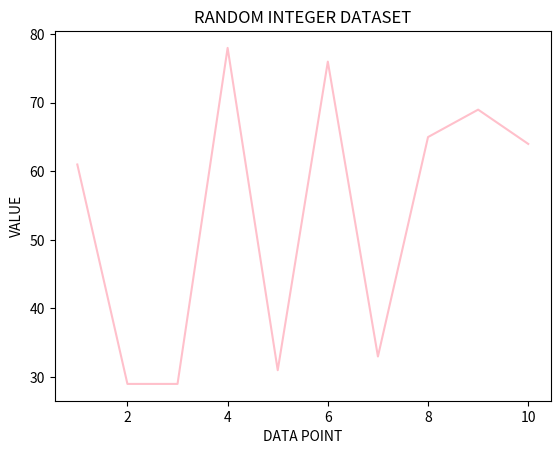

Source code (Python):
import numpy as np
import matplotlib.pyplot as plt

data = np.random.randint(1,100,10)
print(data)

plt.plot(range(1,11),data,color = "pink")
plt.title("RANDOM INTEGER DATASET")
plt.xlabel("DATA POINT")
plt.ylabel("VALUE")
plt.show()
